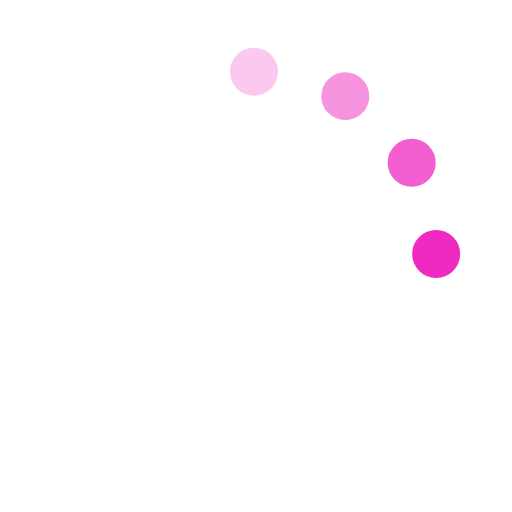
t = 0.00 s
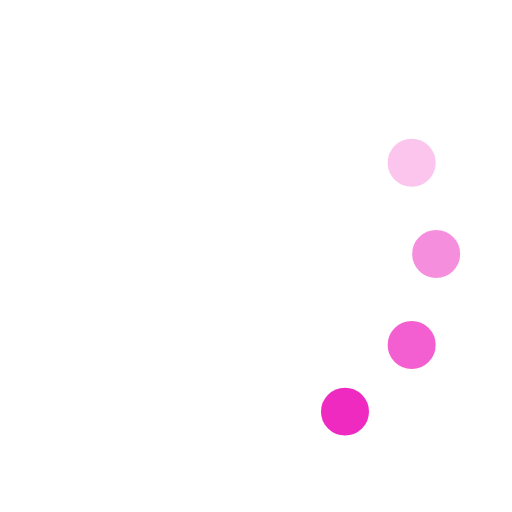
t = 0.16 s
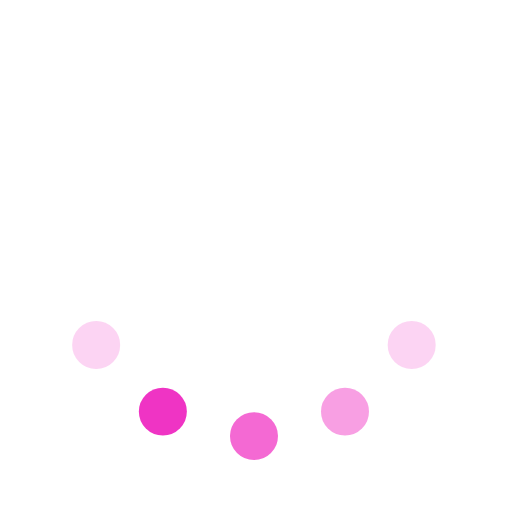
t = 0.34 s
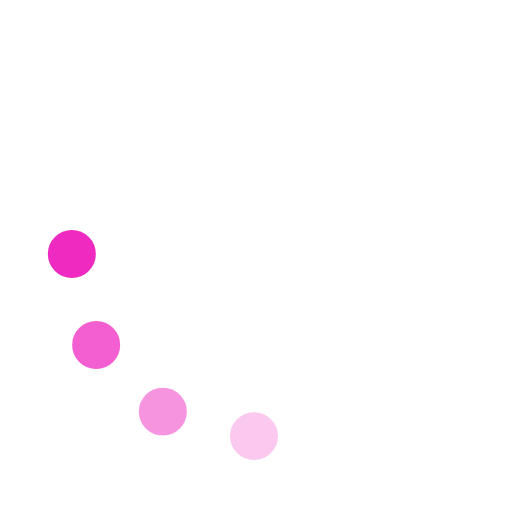
t = 0.50 s
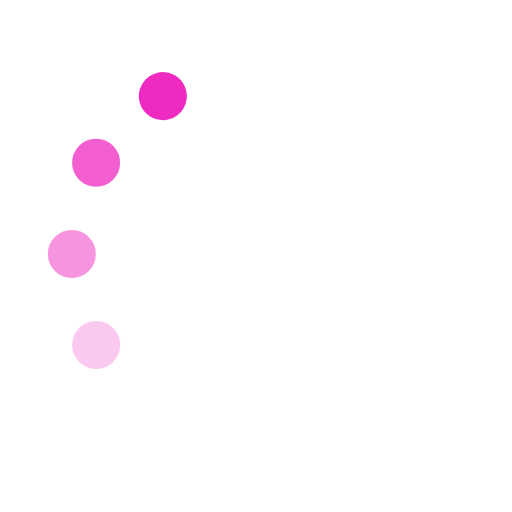
t = 0.67 s
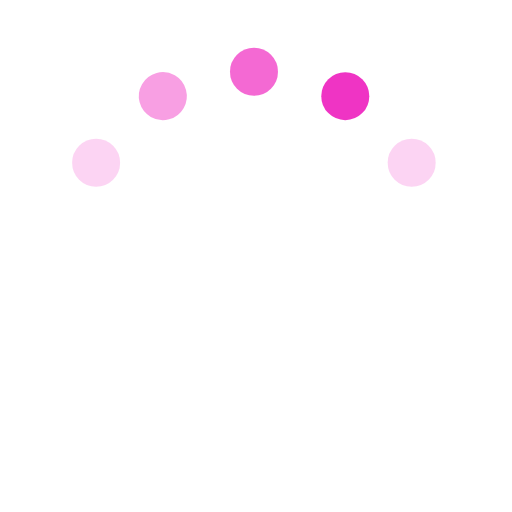
t = 0.84 s

The animated SVG that drew these frames (rendered in a browser with its animation timeline set to each time). Animation: 19 SMIL elements (animate=19); one cycle of 1.00 s, repeats indefinitely.

<?xml version="1.0" encoding="utf-8"?>
<svg id="loader" image-rendering="auto" baseProfile="basic" version="1.1" preserveAspectRatio="xMidYMid meet" x="0px" y="0px" width="800" height="800" xmlns="http://www.w3.org/2000/svg" viewBox="0 0 800 800" xmlns:xlink="http://www.w3.org/1999/xlink">
  <defs>
    <g id="loader_dot" overflow="visible">
      <g id="loader_dot_0.0">
        <g>
          <g id="Layer1_0_FILL">
            <path fill="#EF2AC1" stroke="none" d="M75 37.45Q75 21.95 64.05 10.95 53.05 0 37.5 0 22 0 10.95 10.95 0 21.95 0 37.45 0 53 10.95 64 22 74.95 37.5 74.95 53.05 74.95 64.05 64 75 53 75 37.45Z"/>
          </g>
        </g>
      </g>
    </g>
  </defs>
  <g id="Scene-1" overflow="visible">
    <use xlink:href="#loader_dot" transform="translate(359.35 74.75)">
      <animate attributeName="opacity" repeatCount="indefinite" dur="1s" keyTimes="0;.01699;.017;.03299;.033;.04999;.05;.06699;.067;.66699;.667;.68299;.683;.69999;.7;.71699;.717;.73299;.733;.74999;.75;.76699;.767;.78299;.783;.79999;.8;.81699;.817;.83299;.833;.84999;.85;.86699;.867;.88299;.883;.89999;.9;.91699;.917;.93299;.933;.94999;.95;.96699;.967;.98299;.983;1" values=".25;.25;.19;.19;.13;.13;.06;.06;0;0;.2;.2;.4;.4;.6;.6;.8;.8;1;1;.95;.95;.9;.9;.85;.85;.8;.8;.75;.75;.7;.7;.65;.65;.6;.6;.55;.55;.5;.5;.45;.45;.4;.4;.35;.35;.3;.3;.25;.25" calcMode="discrete"/>
    </use>
    <use xlink:href="#loader_dot" transform="translate(502 112.75)">
      <animate attributeName="opacity" repeatCount="indefinite" dur="1s" keyTimes="0;.01699;.017;.03299;.033;.04999;.05;.06699;.067;.08299;.083;.09999;.1;.11699;.117;.13299;.133;.14999;.15;.74999;.75;.76699;.767;.78299;.783;.79999;.8;.81699;.817;.83299;.833;.84999;.85;.86699;.867;.88299;.883;.89999;.9;.91699;.917;.93299;.933;.94999;.95;.96699;.967;.98299;.983;1" values=".5;.5;.45;.45;.39;.39;.33;.33;.28;.28;.22;.22;.17;.17;.11;.11;.05;.05;0;0;.2;.2;.4;.4;.6;.6;.8;.8;1;1;.95;.95;.9;.9;.85;.85;.8;.8;.75;.75;.7;.7;.65;.65;.6;.6;.55;.55;.5;.5" calcMode="discrete"/>
    </use>
    <use xlink:href="#loader_dot" transform="translate(605.75 216.9)">
      <animate attributeName="opacity" repeatCount="indefinite" dur="1s" keyTimes="0;.01699;.017;.03299;.033;.04999;.05;.06699;.067;.08299;.083;.09999;.1;.11699;.117;.13299;.133;.14999;.15;.16699;.167;.18299;.183;.19999;.2;.21699;.217;.23299;.233;.83299;.833;.84999;.85;.86699;.867;.88299;.883;.89999;.9;.91699;.917;.93299;.933;.94999;.95;.96699;.967;.98299;.983;1" values=".75;.75;.7;.7;.64;.64;.59;.59;.54;.54;.48;.48;.43;.43;.38;.38;.32;.32;.27;.27;.21;.21;.16;.16;.11;.11;.05;.05;0;0;.2;.2;.4;.4;.6;.6;.8;.8;1;1;.95;.95;.9;.9;.85;.85;.8;.8;.75;.75" calcMode="discrete"/>
    </use>
    <use xlink:href="#loader_dot" transform="translate(644 359.35)">
      <animate attributeName="opacity" repeatCount="indefinite" dur="1s" keyTimes="0;.01699;.017;.03299;.033;.04999;.05;.06699;.067;.08299;.083;.09999;.1;.11699;.117;.13299;.133;.14999;.15;.16699;.167;.18299;.183;.19999;.2;.21699;.217;.23299;.233;.24999;.25;.26699;.267;.28299;.283;.29999;.3;.31699;.317;.91699;.917;.93299;.933;.94999;.95;.96699;.967;.98299;.983;1" values="1;1;.95;.95;.89;.89;.84;.84;.79;.79;.74;.74;.68;.68;.63;.63;.58;.58;.53;.53;.47;.47;.42;.42;.37;.37;.32;.32;.26;.26;.21;.21;.16;.16;.11;.11;.05;.05;0;0;.2;.2;.4;.4;.6;.6;.8;.8;1;1" calcMode="discrete"/>
    </use>
    <use xlink:href="#loader_dot" transform="translate(605.75 501.55)">
      <animate attributeName="opacity" repeatCount="indefinite" dur="1s" keyTimes="0;.01699;.017;.03299;.033;.04999;.05;.06699;.067;.08299;.083;.09999;.1;.11699;.117;.13299;.133;.14999;.15;.16699;.167;.18299;.183;.19999;.2;.21699;.217;.23299;.233;.24999;.25;.26699;.267;.28299;.283;.29999;.3;.31699;.317;.33299;.333;.34999;.35;.36699;.367;.38299;.383;.39999;.4;1" values="0;0;.25;.25;.5;.5;.75;.75;1;1;.95;.95;.9;.9;.85;.85;.8;.8;.75;.75;.7;.7;.65;.65;.6;.6;.55;.55;.5;.5;.45;.45;.4;.4;.35;.35;.3;.3;.25;.25;.2;.2;.15;.15;.1;.1;.05;.05;0;0" calcMode="discrete"/>
    </use>
    <g display="none">
      <use xlink:href="#loader_dot" transform="translate(501.55 605.7)">
        <animate attributeName="opacity" repeatCount="indefinite" dur="1s" keyTimes="0;.08299;.083;.09999;.1;.11699;.117;.13299;.133;.14999;.15;.16699;.167;.18299;.183;.19999;.2;.21699;.217;.23299;.233;.24999;.25;.26699;.267;.28299;.283;.29999;.3;.31699;.317;.33299;.333;.34999;.35;.36699;.367;.38299;.383;.39999;.4;.41699;.417;.43299;.433;.44999;.45;.46699;.467;.48299;.483;1" values="0;0;.2;.2;.4;.4;.6;.6;.8;.8;1;1;.95;.95;.9;.9;.85;.85;.8;.8;.75;.75;.7;.7;.65;.65;.6;.6;.55;.55;.5;.5;.45;.45;.4;.4;.35;.35;.3;.3;.25;.25;.2;.2;.15;.15;.1;.1;.05;.05;0;0" calcMode="discrete"/>
      </use>
      <animate attributeName="display" repeatCount="indefinite" dur="1s" keyTimes="0;.067;1" values="none;inline;inline"/>
    </g>
    <g display="none">
      <use xlink:href="#loader_dot" transform="translate(359.35 643.95)">
        <animate attributeName="opacity" repeatCount="indefinite" dur="1s" keyTimes="0;.16699;.167;.18299;.183;.19999;.2;.21699;.217;.23299;.233;.24999;.25;.26699;.267;.28299;.283;.29999;.3;.31699;.317;.33299;.333;.34999;.35;.36699;.367;.38299;.383;.39999;.4;.41699;.417;.43299;.433;.44999;.45;.46699;.467;.48299;.483;.49999;.5;.51699;.517;.53299;.533;.54999;.55;.56699;.567;1" values="0;0;.2;.2;.4;.4;.6;.6;.8;.8;1;1;.95;.95;.9;.9;.85;.85;.8;.8;.75;.75;.7;.7;.65;.65;.6;.6;.55;.55;.5;.5;.45;.45;.4;.4;.35;.35;.3;.3;.25;.25;.2;.2;.15;.15;.1;.1;.05;.05;0;0" calcMode="discrete"/>
      </use>
      <animate attributeName="display" repeatCount="indefinite" dur="1s" keyTimes="0;.15;1" values="none;inline;inline"/>
    </g>
    <g display="none">
      <use xlink:href="#loader_dot" transform="translate(216.95 605.7)">
        <animate attributeName="opacity" repeatCount="indefinite" dur="1s" keyTimes="0;.24999;.25;.26699;.267;.28299;.283;.29999;.3;.31699;.317;.33299;.333;.34999;.35;.36699;.367;.38299;.383;.39999;.4;.41699;.417;.43299;.433;.44999;.45;.46699;.467;.48299;.483;.49999;.5;.51699;.517;.53299;.533;.54999;.55;.56699;.567;.58299;.583;.59999;.6;.61699;.617;.63299;.633;.64999;.65;1" values="0;0;.2;.2;.4;.4;.6;.6;.8;.8;1;1;.95;.95;.9;.9;.85;.85;.8;.8;.75;.75;.7;.7;.65;.65;.6;.6;.55;.55;.5;.5;.45;.45;.4;.4;.35;.35;.3;.3;.25;.25;.2;.2;.15;.15;.1;.1;.05;.05;0;0" calcMode="discrete"/>
      </use>
      <animate attributeName="display" repeatCount="indefinite" dur="1s" keyTimes="0;.233;1" values="none;inline;inline"/>
    </g>
    <g display="none">
      <use xlink:href="#loader_dot" transform="translate(112.75 501.55)">
        <animate attributeName="opacity" repeatCount="indefinite" dur="1s" keyTimes="0;.33299;.333;.34999;.35;.36699;.367;.38299;.383;.39999;.4;.41699;.417;.43299;.433;.44999;.45;.46699;.467;.48299;.483;.49999;.5;.51699;.517;.53299;.533;.54999;.55;.56699;.567;.58299;.583;.59999;.6;.61699;.617;.63299;.633;.64999;.65;.66699;.667;.68299;.683;.69999;.7;.71699;.717;.73299;.733;1" values="0;0;.2;.2;.4;.4;.6;.6;.8;.8;1;1;.95;.95;.9;.9;.85;.85;.8;.8;.75;.75;.7;.7;.65;.65;.6;.6;.55;.55;.5;.5;.45;.45;.4;.4;.35;.35;.3;.3;.25;.25;.2;.2;.15;.15;.1;.1;.05;.05;0;0" calcMode="discrete"/>
      </use>
      <animate attributeName="display" repeatCount="indefinite" dur="1s" keyTimes="0;.317;1" values="none;inline;inline"/>
    </g>
    <g display="none">
      <use xlink:href="#loader_dot" transform="translate(74.75 359.35)">
        <animate attributeName="opacity" repeatCount="indefinite" dur="1s" keyTimes="0;.41699;.417;.43299;.433;.44999;.45;.46699;.467;.48299;.483;.49999;.5;.51699;.517;.53299;.533;.54999;.55;.56699;.567;.58299;.583;.59999;.6;.61699;.617;.63299;.633;.64999;.65;.66699;.667;.68299;.683;.69999;.7;.71699;.717;.73299;.733;.74999;.75;.76699;.767;.78299;.783;.79999;.8;.81699;.817;1" values="0;0;.2;.2;.4;.4;.6;.6;.8;.8;1;1;.95;.95;.9;.9;.85;.85;.8;.8;.75;.75;.7;.7;.65;.65;.6;.6;.55;.55;.5;.5;.45;.45;.4;.4;.35;.35;.3;.3;.25;.25;.2;.2;.15;.15;.1;.1;.05;.05;0;0" calcMode="discrete"/>
      </use>
      <animate attributeName="display" repeatCount="indefinite" dur="1s" keyTimes="0;.4;1" values="none;inline;inline"/>
    </g>
    <g display="none">
      <use xlink:href="#loader_dot" transform="matrix(0 -1 1 0 112.7 291.85)">
        <animate attributeName="opacity" repeatCount="indefinite" dur="1s" keyTimes="0;.49999;.5;.51699;.517;.53299;.533;.54999;.55;.56699;.567;.58299;.583;.59999;.6;.61699;.617;.63299;.633;.64999;.65;.66699;.667;.68299;.683;.69999;.7;.71699;.717;.73299;.733;.74999;.75;.76699;.767;.78299;.783;.79999;.8;.81699;.817;.83299;.833;.84999;.85;.86699;.867;.88299;.883;.89999;.9;1" values="0;0;.2;.2;.4;.4;.6;.6;.8;.8;1;1;.95;.95;.9;.9;.85;.85;.8;.8;.75;.75;.7;.7;.65;.65;.6;.6;.55;.55;.5;.5;.45;.45;.4;.4;.35;.35;.3;.3;.25;.25;.2;.2;.15;.15;.1;.1;.05;.05;0;0" calcMode="discrete"/>
      </use>
      <animate attributeName="display" repeatCount="indefinite" dur="1s" keyTimes="0;.483;1" values="none;inline;inline"/>
    </g>
    <g display="none">
      <use xlink:href="#loader_dot" transform="matrix(.5 -.866 .866 .5 203.2 163.95)">
        <animate attributeName="opacity" repeatCount="indefinite" dur="1s" keyTimes="0;.58299;.583;.59999;.6;.61699;.617;.63299;.633;.64999;.65;.66699;.667;.68299;.683;.69999;.7;.71699;.717;.73299;.733;.74999;.75;.76699;.767;.78299;.783;.79999;.8;.81699;.817;.83299;.833;.84999;.85;.86699;.867;.88299;.883;.89999;.9;.91699;.917;.93299;.933;.94999;.95;.96699;.967;.98299;.983;1" values="0;0;.2;.2;.4;.4;.6;.6;.8;.8;1;1;.95;.95;.9;.9;.85;.85;.8;.8;.75;.75;.7;.7;.65;.65;.6;.6;.55;.55;.5;.5;.45;.45;.4;.4;.35;.35;.3;.3;.25;.25;.2;.2;.15;.15;.1;.1;.05;.05;0;0" calcMode="discrete"/>
      </use>
      <animate attributeName="display" repeatCount="indefinite" dur="1s" keyTimes="0;.567;1" values="none;inline;inline"/>
    </g>
  </g>
</svg>
